Dataset: clarifier (GitHub, janes1234/Skripsie). Classes: dysfunctional, empty, functional, scum.

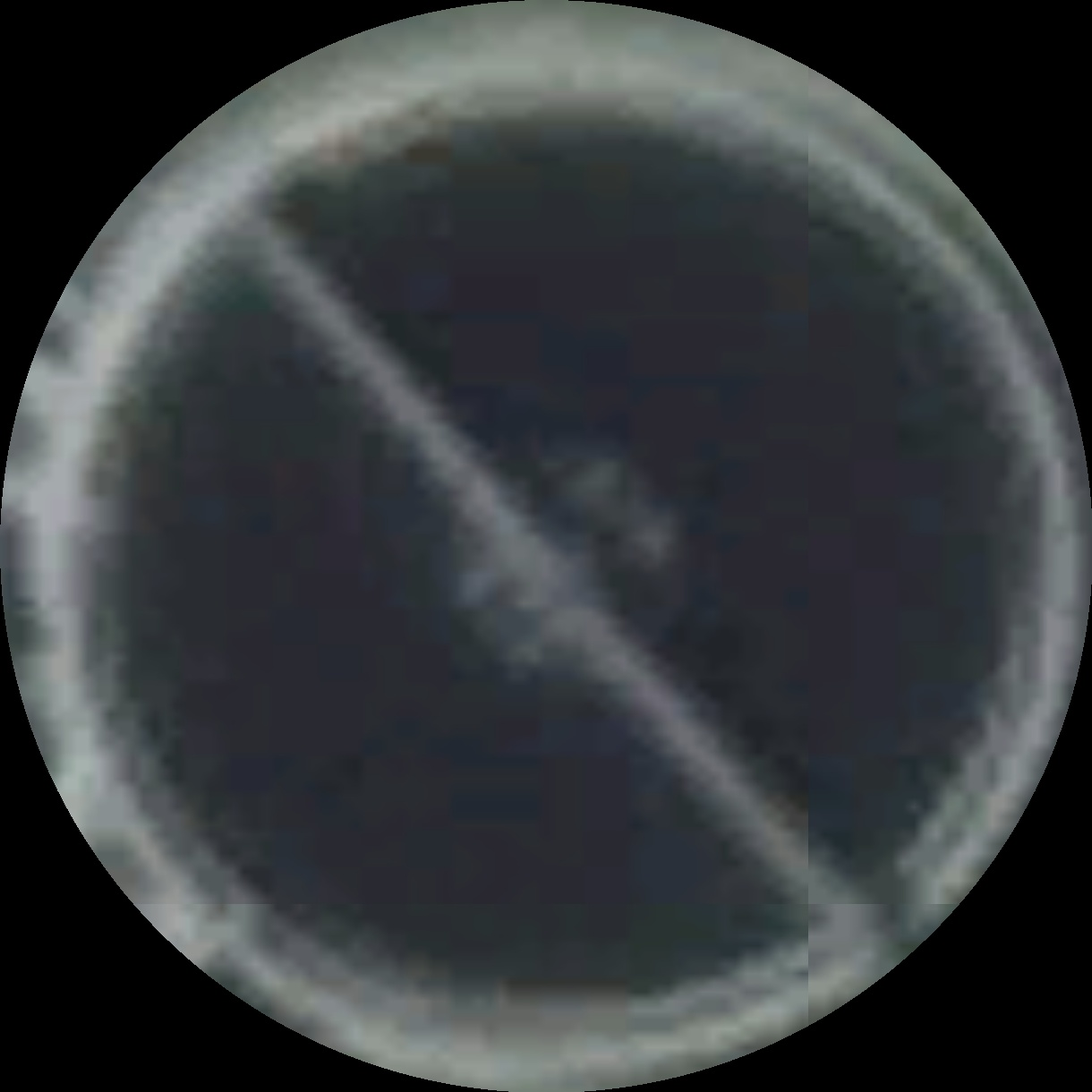
Label: functional

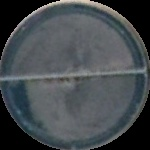
Label: scum

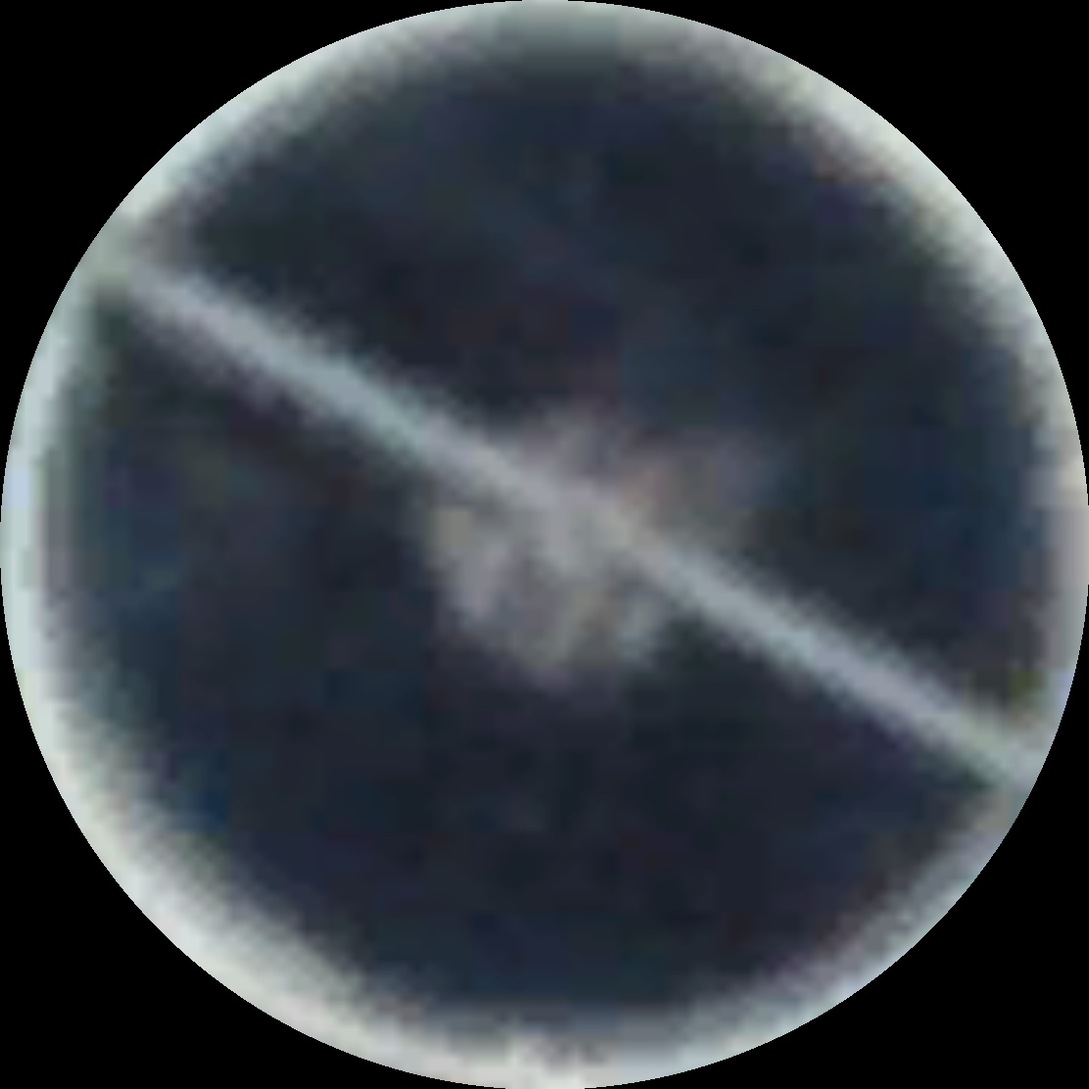
Label: scum

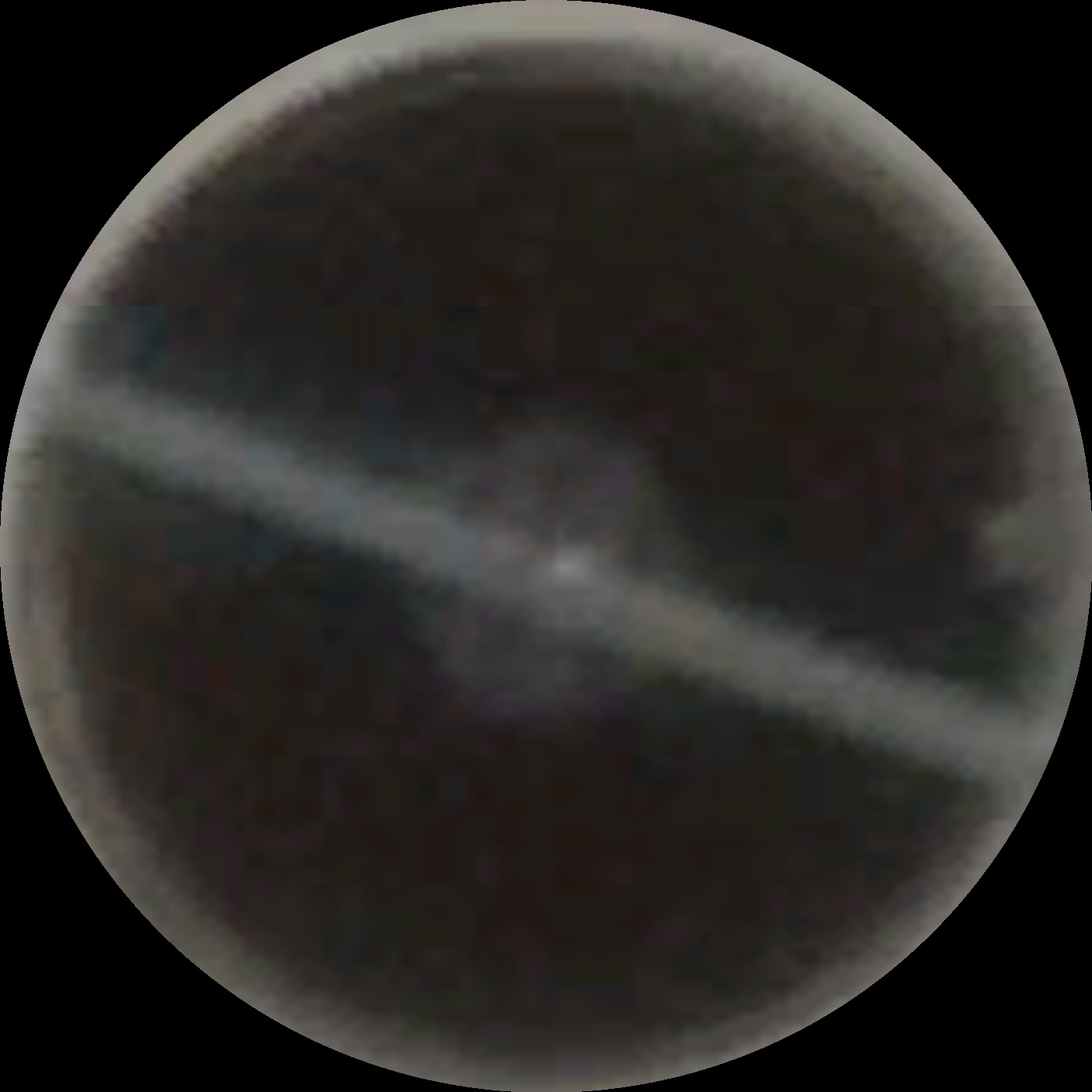
Label: scum

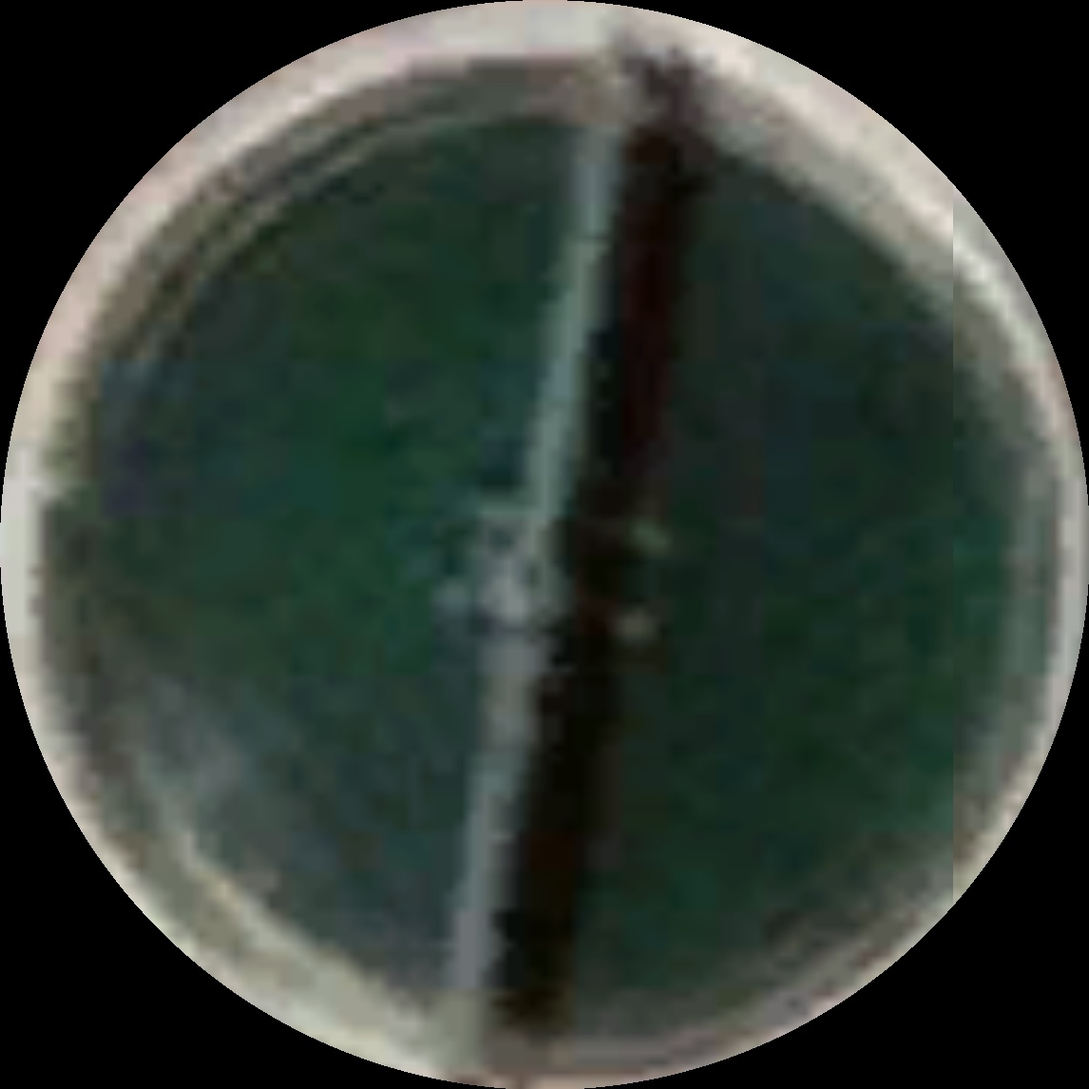
Label: dysfunctional

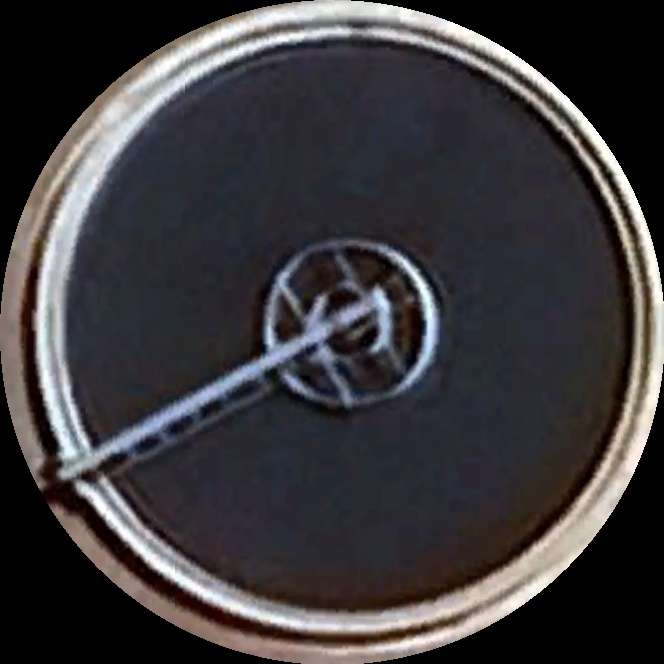
Label: functional
